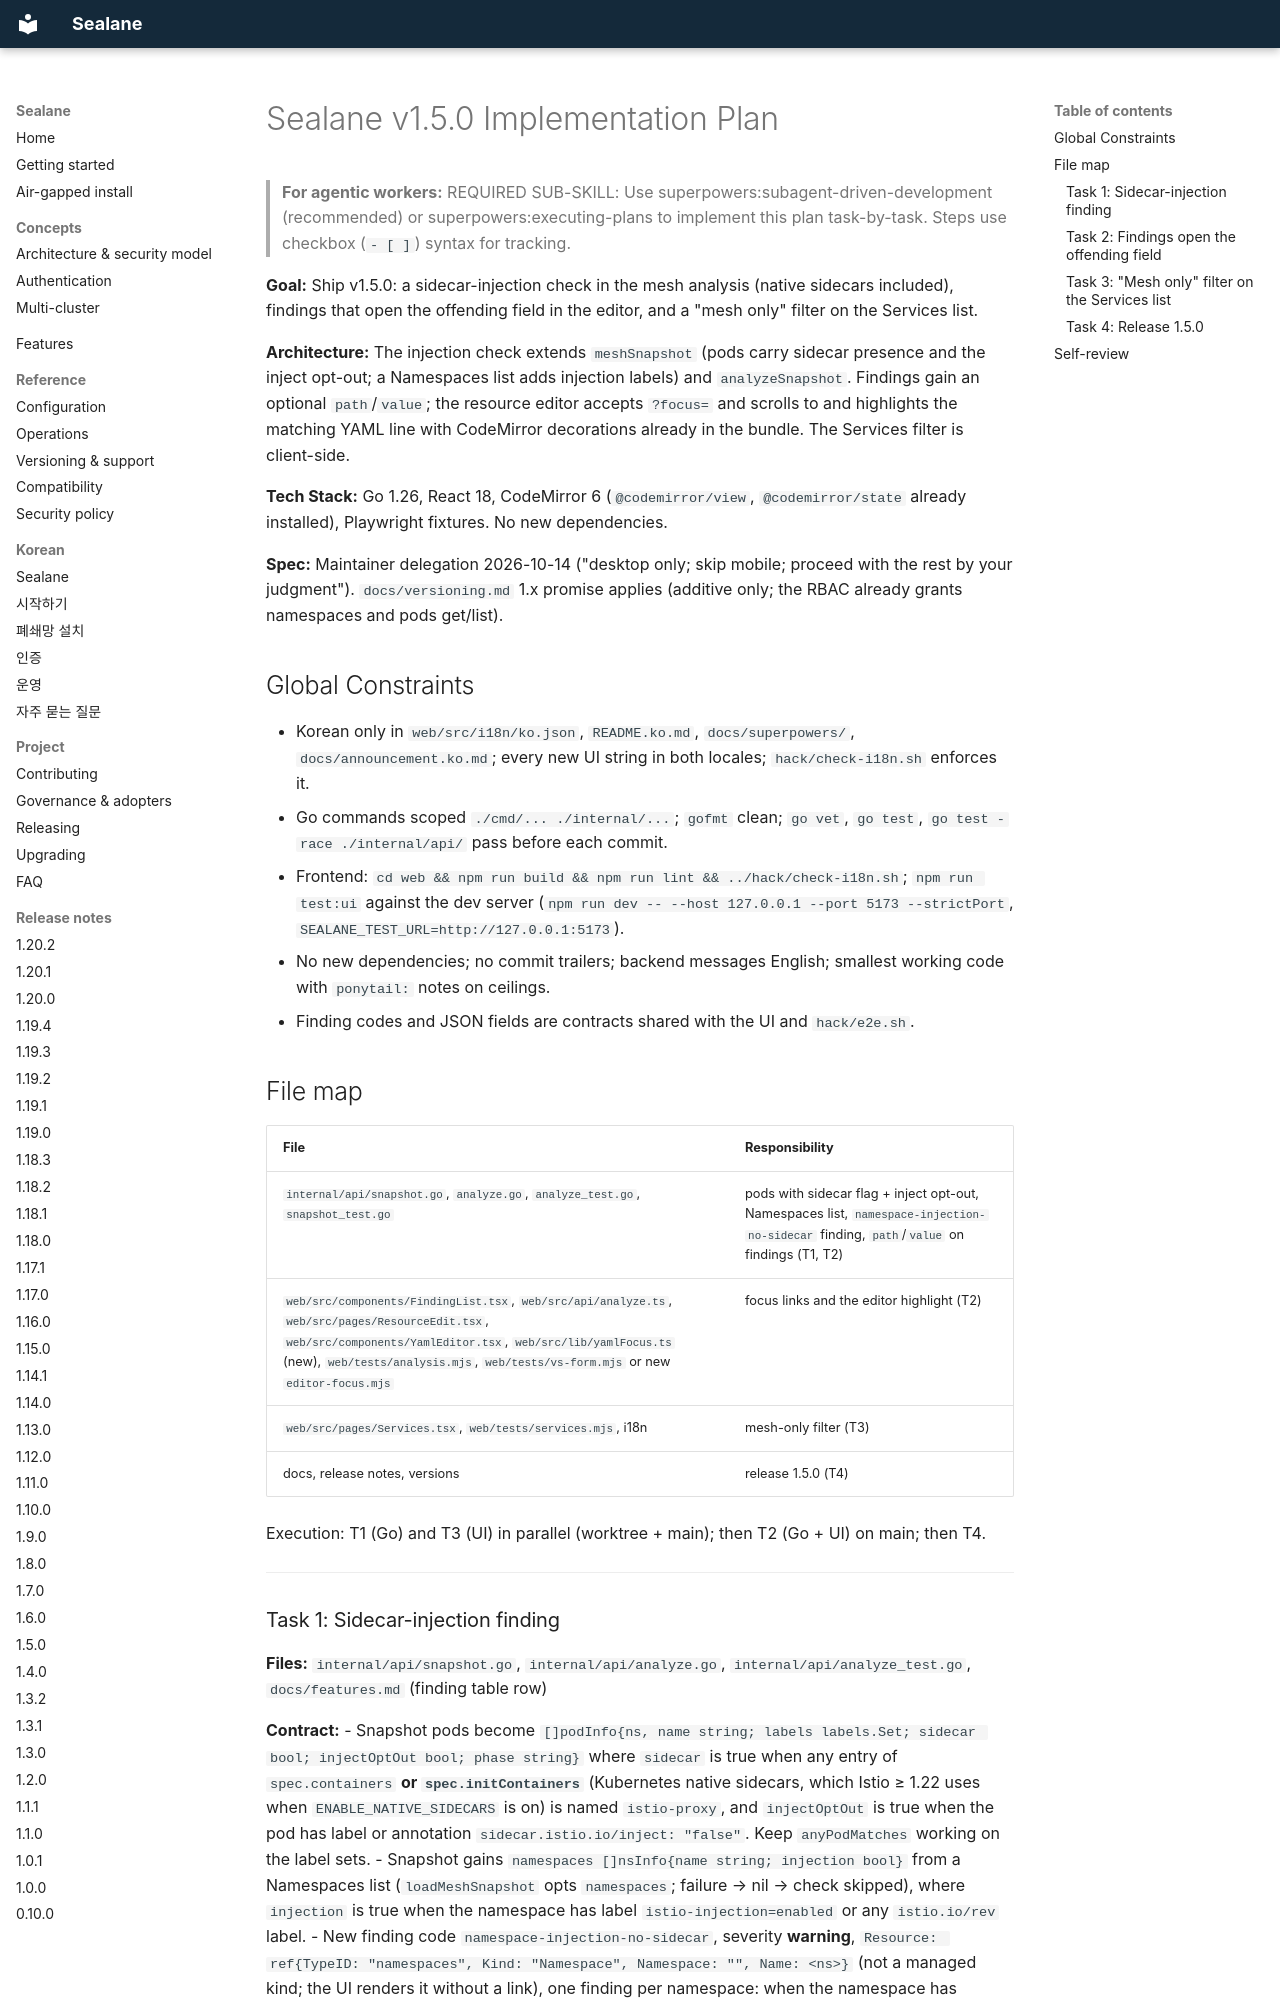

repository: wonjune95/sealane · page: superpowers/plans/2026-10-14-sealane-v1.5/index.html · generator: mkdocs

# Sealane v1.5.0 Implementation Plan

> **For agentic workers:** REQUIRED SUB-SKILL: Use superpowers:subagent-driven-development (recommended) or superpowers:executing-plans to implement this plan task-by-task. Steps use checkbox (`- [ ]`) syntax for tracking.

**Goal:** Ship v1.5.0: a sidecar-injection check in the mesh analysis (native sidecars included), findings that open the offending field in the editor, and a "mesh only" filter on the Services list.

**Architecture:** The injection check extends `meshSnapshot` (pods carry sidecar presence and the inject opt-out; a Namespaces list adds injection labels) and `analyzeSnapshot`. Findings gain an optional `path`/`value`; the resource editor accepts `?focus=` and scrolls to and highlights the matching YAML line with CodeMirror decorations already in the bundle. The Services filter is client-side.

**Tech Stack:** Go 1.26, React 18, CodeMirror 6 (`@codemirror/view`, `@codemirror/state` already installed), Playwright fixtures. No new dependencies.

**Spec:** Maintainer delegation 2026-10-14 ("desktop only; skip mobile; proceed with the rest by your judgment"). `docs/versioning.md` 1.x promise applies (additive only; the RBAC already grants namespaces and pods get/list).

## Global Constraints

- Korean only in `web/src/i18n/ko.json`, `README.ko.md`, `docs/superpowers/`, `docs/announcement.ko.md`; every new UI string in both locales; `hack/check-i18n.sh` enforces it.
- Go commands scoped `./cmd/... ./internal/...`; `gofmt` clean; `go vet`, `go test`, `go test -race ./internal/api/` pass before each commit.
- Frontend: `cd web && npm run build && npm run lint && ../hack/check-i18n.sh`; `npm run test:ui` against the dev server (`npm run dev -- --host 127.0.0.1 --port 5173 --strictPort`, `SEALANE_TEST_URL=http://127.0.0.1:5173`).
- No new dependencies; no commit trailers; backend messages English; smallest working code with `ponytail:` notes on ceilings.
- Finding codes and JSON fields are contracts shared with the UI and `hack/e2e.sh`.

## File map

| File | Responsibility |
|---|---|
| `internal/api/snapshot.go`, `analyze.go`, `analyze_test.go`, `snapshot_test.go` | pods with sidecar flag + inject opt-out, Namespaces list, `namespace-injection-no-sidecar` finding, `path`/`value` on findings (T1, T2) |
| `web/src/components/FindingList.tsx`, `web/src/api/analyze.ts`, `web/src/pages/ResourceEdit.tsx`, `web/src/components/YamlEditor.tsx`, `web/src/lib/yamlFocus.ts` (new), `web/tests/analysis.mjs`, `web/tests/vs-form.mjs` or new `editor-focus.mjs` | focus links and the editor highlight (T2) |
| `web/src/pages/Services.tsx`, `web/tests/services.mjs`, i18n | mesh-only filter (T3) |
| docs, release notes, versions | release 1.5.0 (T4) |

Execution: T1 (Go) and T3 (UI) in parallel (worktree + main); then T2 (Go + UI) on main; then T4.

---
